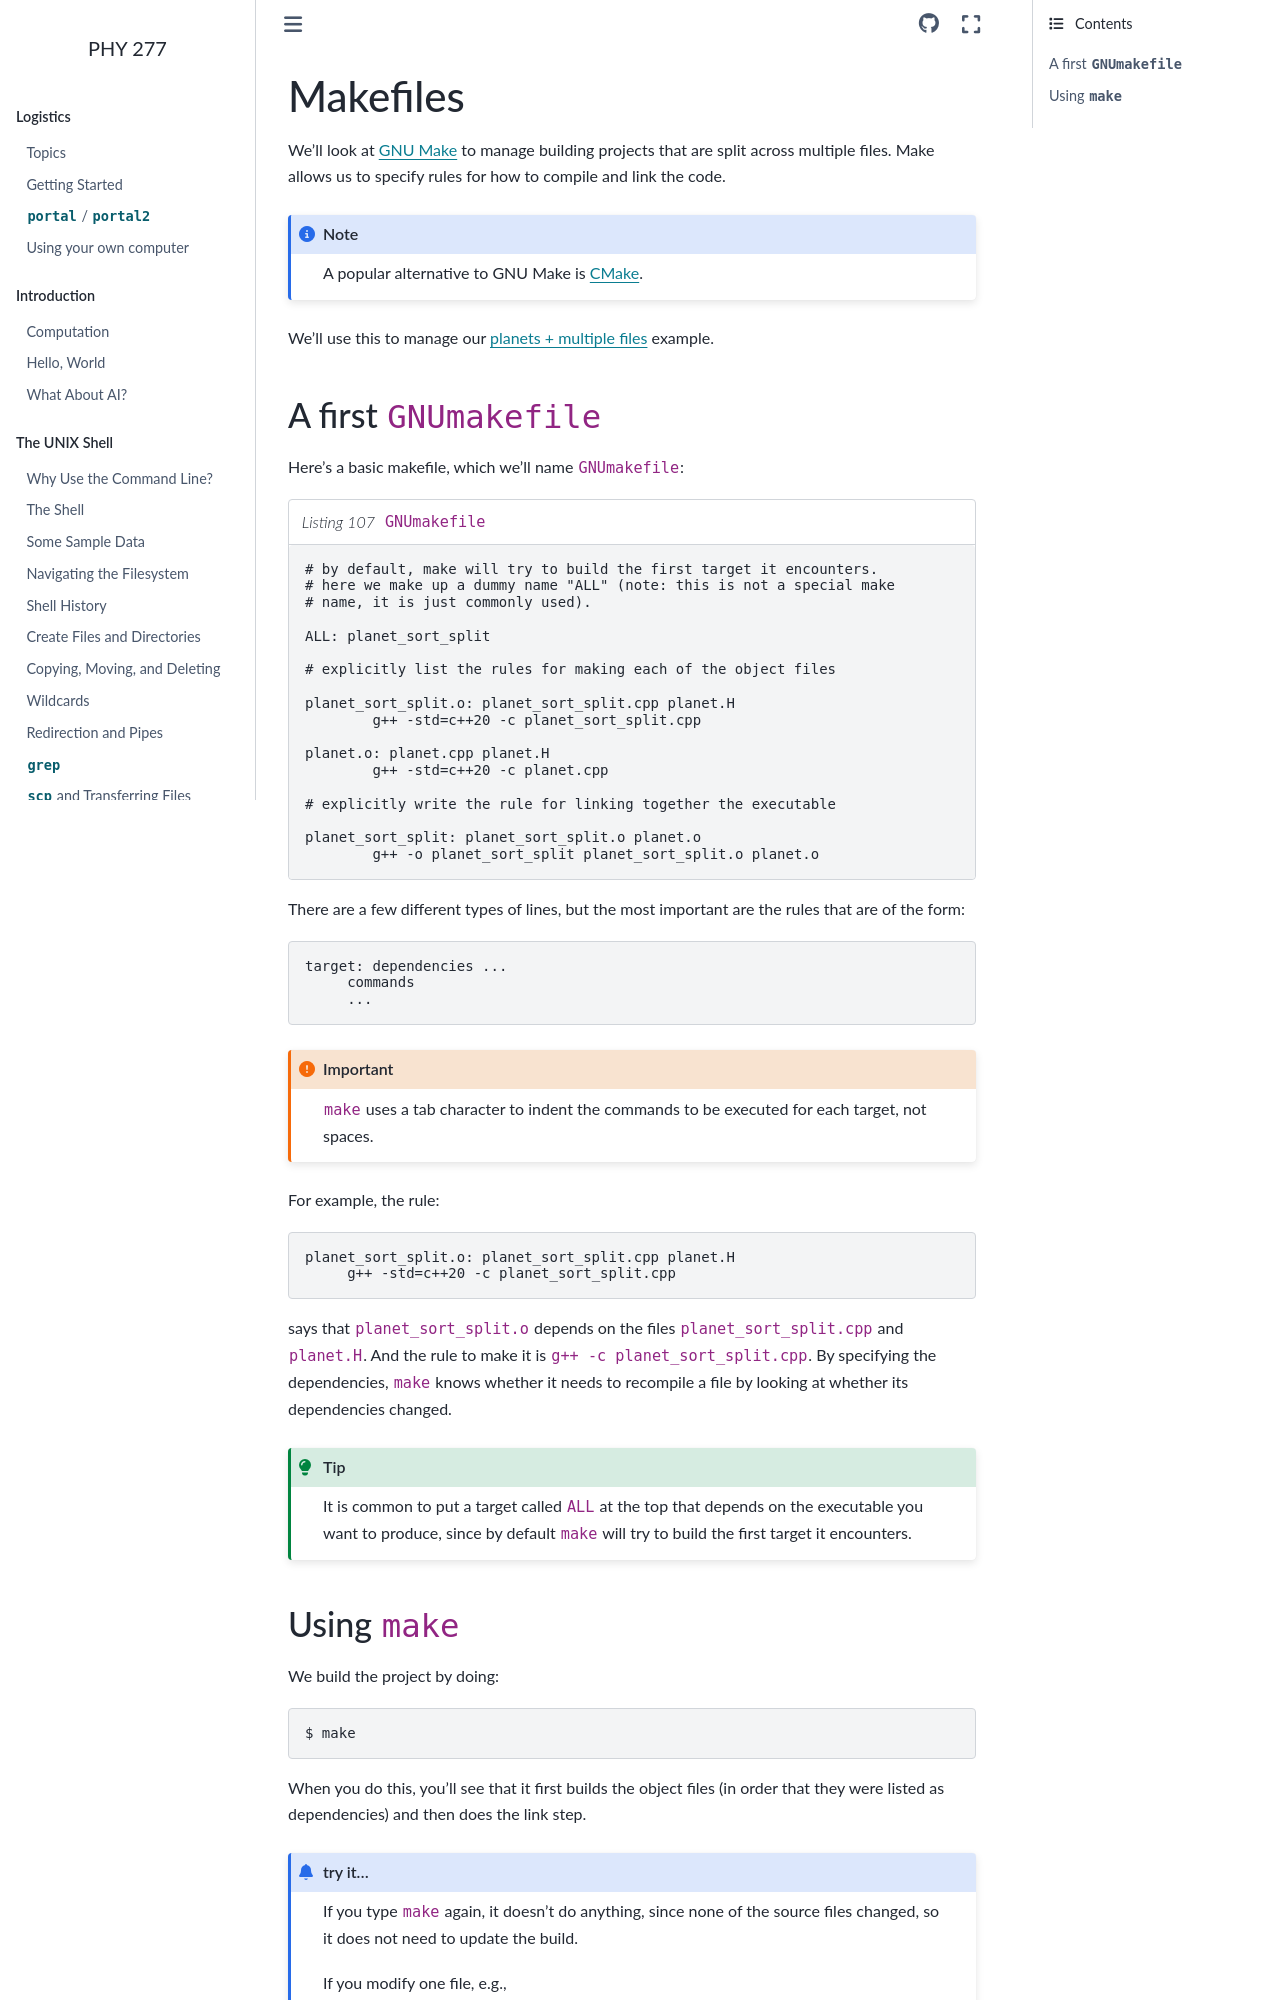

repository: zingale/phy277 · page: software_engineering/make.html · generator: sphinx

.. _sec:makefiles:

*********
Makefiles
*********

We'll look at `GNU Make <https://www.gnu.org/software/make/>`_ to
manage building projects that are split across multiple files.  Make
allows us to specify rules for how to compile and link the code.

.. note::

   A popular alternative to GNU Make is `CMake <https://cmake.org/>`_.

We'll use this to manage our :ref:`planets + multiple files <sec:multiplefiles>`
example.

A first ``GNUmakefile``
=======================

Here's a basic makefile, which we'll name ``GNUmakefile``:

.. literalinclude:: ../../../examples/multiple_files/planet-source/GNUmakefile
   :language: make
   :caption: ``GNUmakefile``

There are a few different types of lines, but the most important are
the rules that are of the form::

    target: dependencies ...
         commands
         ...

.. important::

   ``make`` uses a tab character to indent the commands to be executed
   for each target, not spaces.

For example, the rule:

.. code:: make

   planet_sort_split.o: planet_sort_split.cpp planet.H
   	g++ -std=c++20 -c planet_sort_split.cpp

says that ``planet_sort_split.o`` depends on the files
``planet_sort_split.cpp`` and ``planet.H``.  And the rule to make it
is ``g++ -c planet_sort_split.cpp``.  By specifying the dependencies,
``make`` knows whether it needs to recompile a file by looking at
whether its dependencies changed.

.. tip::

   It is common to put a target called ``ALL`` at the top that depends
   on the executable you want to produce, since by default ``make``
   will try to build the first target it encounters.
